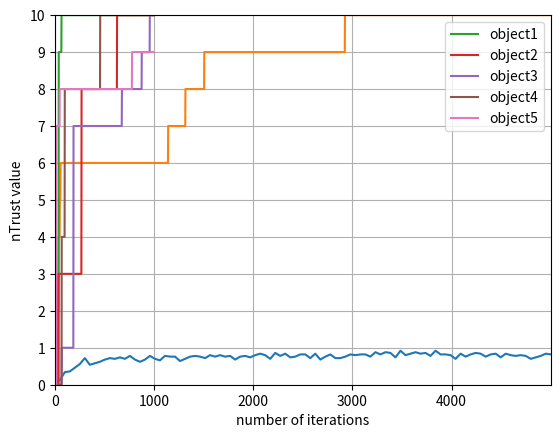

The script that saved this image:
import random
from collections import defaultdict
import matplotlib.pyplot as plt
import numpy as np

class Agent:
    def __init__(self, Lexicon, tLev, nTrust, Name):
        self.Lexicon = Lexicon
        self.tLev = tLev
        self.nTrust = nTrust
        self.Name = Name

def gen_name ():
    vowels = ['A', 'E', 'I', 'O', 'U']
    consonants = ['B', 'C', 'D', 'F', 'G', 'H', 'J', 'K', 'L', 'M', 'N', 'P', 'Q', 'R', 'S', 'T', 'V', 'W', 'X', 'Y', 'Z']
    word = ""
    length = random.randint(2, 10)
    isVowel = False
    for i in range(length):
        if(isVowel):
            word = word+vowels[random.randint(0, 4)]
            isVowel = False
        else:
            word = word+consonants[random.randint(0, 20)]
            isVowel = True
    return word

def gen_trust():
    tLev = {"agent1": random.randint(1, 10),
            "agent2": random.randint(1, 10),
            "agent3": random.randint(1, 10),
            "agent4": random.randint(1, 10),
            "agent5": random.randint(1, 10),
            "agent6": random.randint(1, 10),
            "agent7": random.randint(1, 10),
            "agent8": random.randint(1, 10),
            "agent9": random.randint(1, 10),
            "agent10": random.randint(1, 10)}
    return tLev

def lex_counter(agent):
    lexicon = agent.Lexicon
    total = 0
    for x in lexicon:
        total = total + len(lexicon[x])
    return total

def print_good(dictionary):
    print()
    for x in sorted(dictionary):
        print(x,' : ', sorted(dictionary[x]))
        print()

def print_good_s(dictionary):
    print()
    counter = 0
    for x, y in dictionary.items():
        print(x,': ', y, end= "   ")
        counter = counter + 1
        if counter == 2:
            print()
            print()
            counter = 0
    if counter == 1:
        print()
        print()

lex1 = defaultdict(list)
lex2 = defaultdict(list)
lex3 = defaultdict(list)
lex4 = defaultdict(list)
lex5 = defaultdict(list)
lex6 = defaultdict(list)
lex7 = defaultdict(list)
lex8 = defaultdict(list)
lex9 = defaultdict(list)
lex10 = defaultdict(list)
#Trust levels for each name in agents' lexicons:
nTrust1 = defaultdict(int)
nTrust2 = defaultdict(int)
nTrust3 = defaultdict(int)
nTrust4 = defaultdict(int)
nTrust5 = defaultdict(int)
nTrust6 = defaultdict(int)
nTrust7 = defaultdict(int)
nTrust8 = defaultdict(int)
nTrust9 = defaultdict(int)
nTrust10 = defaultdict(int)
#Each agent's trust level for each other
tLev1 = gen_trust()
tLev2 = gen_trust()
tLev3 = gen_trust()
tLev4 = gen_trust()
tLev5 = gen_trust()
tLev6 = gen_trust()
tLev7 = gen_trust()
tLev8 = gen_trust()
tLev9 = gen_trust()
tLev10 = gen_trust()
agent1 = Agent(lex1, tLev1, nTrust1, "agent1")
agent2 = Agent(lex2, tLev2, nTrust2, "agent2")
agent3 = Agent(lex3, tLev3, nTrust3, "agent3")
agent4 = Agent(lex4, tLev4, nTrust4, "agent4")
agent5 = Agent(lex5, tLev5, nTrust5, "agent5")
agent6 = Agent(lex6, tLev6, nTrust6, "agent6")
agent7 = Agent(lex7, tLev7, nTrust7, "agent7")
agent8 = Agent(lex8, tLev8, nTrust8, "agent8")
agent9 = Agent(lex9, tLev9, nTrust9, "agent9")
agent10 = Agent(lex10, tLev10, nTrust10, "agent10")
objects = ["object1", "object2", "object3", "object4", "object5"]
agents = [agent1, agent2, agent3, agent4, agent5, agent6, agent7, agent8, agent9, agent10]

countSuc = 0
countFail = 0
sucList = []
sucCount = []
counter = 0
lexTotal = []
t_obj1 = []
t_obj2 = []
t_obj3 = []
t_obj4 = []
t_obj5 = []

#NGLoopStart
for i in range(5000):
    speakerIndex = random.randint(0, 9)
    hearerIndex = random.randint(0, 9)
    objectIndex = random.randint(0, 4)
    while hearerIndex == speakerIndex:
        hearerIndex = random.randint(0, 9)
    speaker = agents[speakerIndex]
    hearer = agents[hearerIndex]
    obj = objects[objectIndex]
    name = ""
    #Check if the speaker has a name for the object
    #Speaker has a name:
    if obj in speaker.Lexicon:
        name = speaker.Lexicon[obj][random.randint(0, len(speaker.Lexicon[obj])-1)]
        #Check if the hearer has a name for the object
        #Hearer has a name:
        if obj in hearer.Lexicon:
            #Check if the hearer uses the name differently
            #Hearer uses the same name:
            if name in hearer.Lexicon[obj]:
                countSuc = countSuc+1
                sucCount.append(1)
                if hearer.tLev[speaker.Name] > hearer.nTrust[obj]:
                    hearer.nTrust[obj] = hearer.tLev[speaker.Name]
            #Hearer uses a different name:
            else:
                #We change the name only if it is heard from a more trusted speaker
                #If it is heard from a more trusted speaker:
                if hearer.tLev[speaker.Name] > hearer.nTrust[obj]:
                    hearer.Lexicon[obj] = [name]
                    hearer.nTrust[obj] = hearer.tLev[speaker.Name]
                #If it is heard from an equally trusted speaker:
                elif hearer.tLev[speaker.Name] == hearer.nTrust[obj]:
                    hearer.Lexicon[obj].append(name)
                countFail = countFail+1
                sucCount.append(0)
        #Hearer has no name:
        else:
            hearer.Lexicon[obj] = [name]
            hearer.nTrust[obj] = hearer.tLev[speaker.Name]
            countFail = countFail+1
            sucCount.append(0)
    #Speaker has no name:
    else:
        name = gen_name()
        speaker.Lexicon[obj] = [name]
        countFail = countFail+1
        sucCount.append(0)
    counter = counter + 1
    if counter == 50:
        sucList.append(countSuc/(countSuc+countFail))
        counter = 0
        countSuc = 0
        countFail = 0
    lexTotal.append(lex_counter(agent1))
    t_obj1.append(agent1.nTrust['object1'])
    t_obj2.append(agent1.nTrust['object2'])
    t_obj3.append(agent1.nTrust['object3'])
    t_obj4.append(agent1.nTrust['object4'])
    t_obj5.append(agent1.nTrust['object5'])
#NGLoopEnd
    
print("Agent1's tLev:")
print_good_s(agent1.tLev)
print("Agent1's nTrust:")
print_good_s(agent1.nTrust)
print("Agent1's Lexicon:")
print_good(agent1.Lexicon)
print("Agent2's Lexicon:")
print_good(agent2.Lexicon)
print("Agent3's tLev:")
print_good_s(agent3.tLev)
print("Agent3's nTrust:")
print_good_s(agent3.nTrust)
print("Agent3's Lexicon:")
print_good(agent3.Lexicon)
print("Agent4's tLev:")
print_good_s(agent4.tLev)
print("Agent4's nTrust:")
print_good_s(agent4.nTrust)
print("Agent4's Lexicon:")
print_good(agent4.Lexicon)
print("Agent5's tLev:")
print_good_s(agent1.tLev)
print("Agent5's nTrust:")
print_good_s(agent1.nTrust)
print("Agent5's Lexicon:")
print_good(agent5.Lexicon)
print("Agent6's tLev:")
print_good_s(agent6.tLev)
print("Agent6's nTrust:")
print_good_s(agent6.nTrust)
print("Agent6's Lexicon:")
print_good(agent6.Lexicon)
print("Agent7's tLev:")
print_good_s(agent7.tLev)
print("Agent7's nTrust:")
print_good_s(agent7.nTrust)
print("Agent7's Lexicon:")
print_good(agent7.Lexicon)
print("Agent8's tLev:")
print_good_s(agent8.tLev)
print("Agent8's nTrust:")
print_good_s(agent8.nTrust)
print("Agent8's Lexicon:")
print_good(agent8.Lexicon)
print("Agent9's tLev:")
print_good_s(agent9.tLev)
print("Agent9's nTrust:")
print_good_s(agent9.nTrust)
print("Agent9's Lexicon:")
print_good(agent9.Lexicon)
print("Agent10's tLev:")
print_good_s(agent10.tLev)
print("Agent10's nTrust:")
print_good_s(agent10.nTrust)
print("Agent10's Lexicon:")
print_good(agent10.Lexicon)

plt.plot(np.linspace(0, 5050, 100, endpoint=False).tolist(), sucList)
plt.grid(True)
plt.margins(x=0, y=0)
plt.ylabel('communicative success rate')
plt.xlabel('number of iterations')
plt.show()

plt.plot(lexTotal)
plt.grid(True)
plt.margins(x=0, y=0)
plt.ylabel('lexicon size')
plt.xlabel('number of iterations')
plt.show()

axis_x = np.arange(0, 550, 50)
plt.plot(t_obj1[0:1000], label='object1')
plt.plot(t_obj2[0:1000], label='object2')
plt.plot(t_obj3[0:1000], label='object3')
plt.plot(t_obj4[0:1000], label='object4')
plt.plot(t_obj5[0:1000], label='object5')
plt.grid(True)
plt.margins(x=0, y=0)
plt.ylabel('nTrust value')
plt.xlabel('number of iterations')
plt.yticks(np.arange(0, 11, step = 1))
plt.legend()
plt.show()

print("Final Communicative Success Rate: ")
print(sucList[-1]*100,"%")

print("Complete Communicative Success: ")
print("Iteration ",len(sucCount)- sucCount[::-1].index(0))

print("Lexicon Size: ")
print(lexTotal[-1])